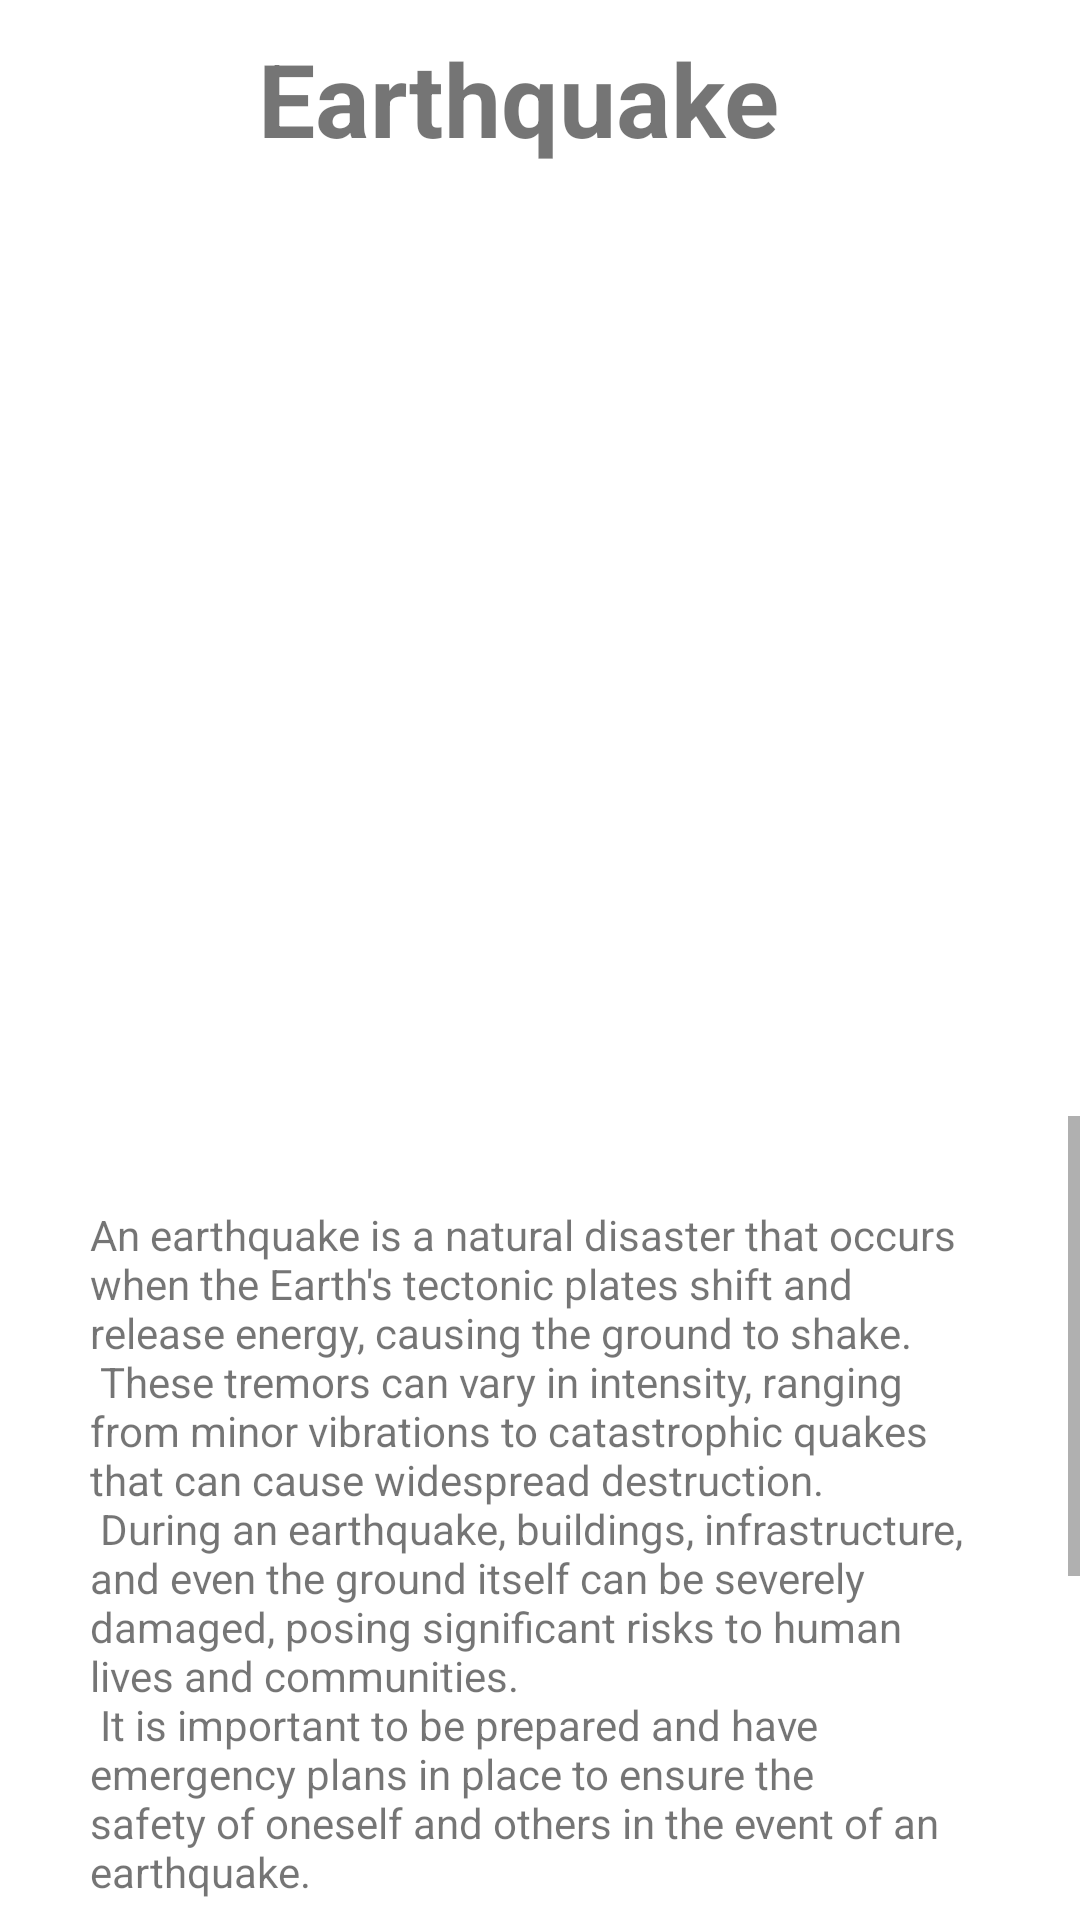

Android layout source for this screen:
<!-- AndroidManifest.xml: application theme Theme.AlbanianRedCross -->
<!-- res/layout/fragment_earthquake_p.xml -->
<?xml version="1.0" encoding="utf-8"?>
<FrameLayout xmlns:android="http://schemas.android.com/apk/res/android"
    xmlns:tools="http://schemas.android.com/tools"
    xmlns:app="http://schemas.android.com/apk/res-auto"
    android:layout_width="match_parent"
    android:layout_height="match_parent"
    tools:context=".EarthquakeP">

    <androidx.constraintlayout.widget.ConstraintLayout
        android:layout_width="match_parent"
        android:layout_height="match_parent">

        <TextView
            android:id="@+id/textView12"
            android:layout_width="375dp"
            android:layout_height="255dp"
            android:text="@string/Earthquake"
            android:textAlignment="center"
            android:textSize="34sp"
            android:textStyle="bold"
            app:layout_constraintBottom_toBottomOf="parent"
            app:layout_constraintEnd_toEndOf="parent"
            app:layout_constraintHorizontal_bias="1.0"
            app:layout_constraintStart_toStartOf="parent"
            app:layout_constraintTop_toTopOf="parent"
            app:layout_constraintVertical_bias="0.026" />

        <ImageView
            android:id="@+id/imageView"
            android:layout_width="732dp"
            android:layout_height="301dp"
            android:contentDescription="@string/desciption"
            android:src="@drawable/eathquakee"
            app:layout_constraintBottom_toBottomOf="parent"
            app:layout_constraintEnd_toEndOf="parent"
            app:layout_constraintHorizontal_bias="0.515"
            app:layout_constraintStart_toStartOf="parent"
            app:layout_constraintTop_toTopOf="parent"
            app:layout_constraintVertical_bias="0.168" />

        <ScrollView
            android:layout_width="match_parent"
            android:layout_height="261dp"
            app:layout_constraintBottom_toBottomOf="parent"
            app:layout_constraintEnd_toEndOf="parent"
            app:layout_constraintHorizontal_bias="0.75"
            app:layout_constraintStart_toStartOf="parent"
            app:layout_constraintTop_toBottomOf="@+id/imageView"
            app:layout_constraintVertical_bias="0.674">

            <LinearLayout
                android:layout_width="match_parent"
                android:layout_height="wrap_content"
                android:orientation="vertical">


                <TextView
                    android:id="@+id/textView6"
                    android:layout_width="match_parent"
                    android:layout_height="383dp"
                    android:layout_margin="30dp"
                    android:text="@string/Earthquakeone" />

                <View
                    android:id="@+id/divider3"
                    android:layout_width="match_parent"
                    android:layout_height="1dp"
                    android:background="?android:attr/listDivider" />





            </LinearLayout>
        </ScrollView>

    </androidx.constraintlayout.widget.ConstraintLayout>


</FrameLayout>
<!-- resources referenced by this layout -->
<resources>
  <string name="Earthquake">Earthquake</string>
  <string name="Earthquakeone">An earthquake is a natural disaster that occurs when the Earth\'s tectonic plates shift and release energy, causing the ground to shake. \n These tremors can vary in intensity, ranging from minor vibrations to catastrophic quakes that can cause widespread destruction. \n During an earthquake, buildings, infrastructure, and even the ground itself can be severely damaged, posing significant risks to human lives and communities. \n It is important to be prepared and have emergency plans in place to ensure the safety of oneself and others in the event of an earthquake. \n This includes knowing the safest spots to take cover, having emergency supplies, and staying informed about local seismic activity. \n Additionally, communities and governments play a crucial role in implementing building codes and infrastructure measures to mitigate the impact of earthquakes. \n</string>
  <string name="desciption">desciption</string>
  <style name="Theme.AlbanianRedCross" parent="Theme.MaterialComponents.Light.NoActionBar">
          
          <item name="colorPrimary">@color/white</item>
          <item name="colorPrimaryVariant">@color/purple_700</item>
          <item name="colorOnPrimary">@color/white</item>
          
          <item name="colorSecondary">@color/teal_200</item>
          <item name="colorSecondaryVariant">@color/teal_700</item>
          <item name="colorOnSecondary">@color/black</item>
          
          <item name="android:statusBarColor">@color/purple_200</item>
          
      </style>
  <color name="white">#E90024</color>
  <color name="purple_700">#F44336</color>
  <color name="teal_200">#FF03DAC5</color>
  <color name="teal_700">#FF018786</color>
  <color name="black">#E90024</color>
  <color name="purple_200">#E90024</color>
</resources>
